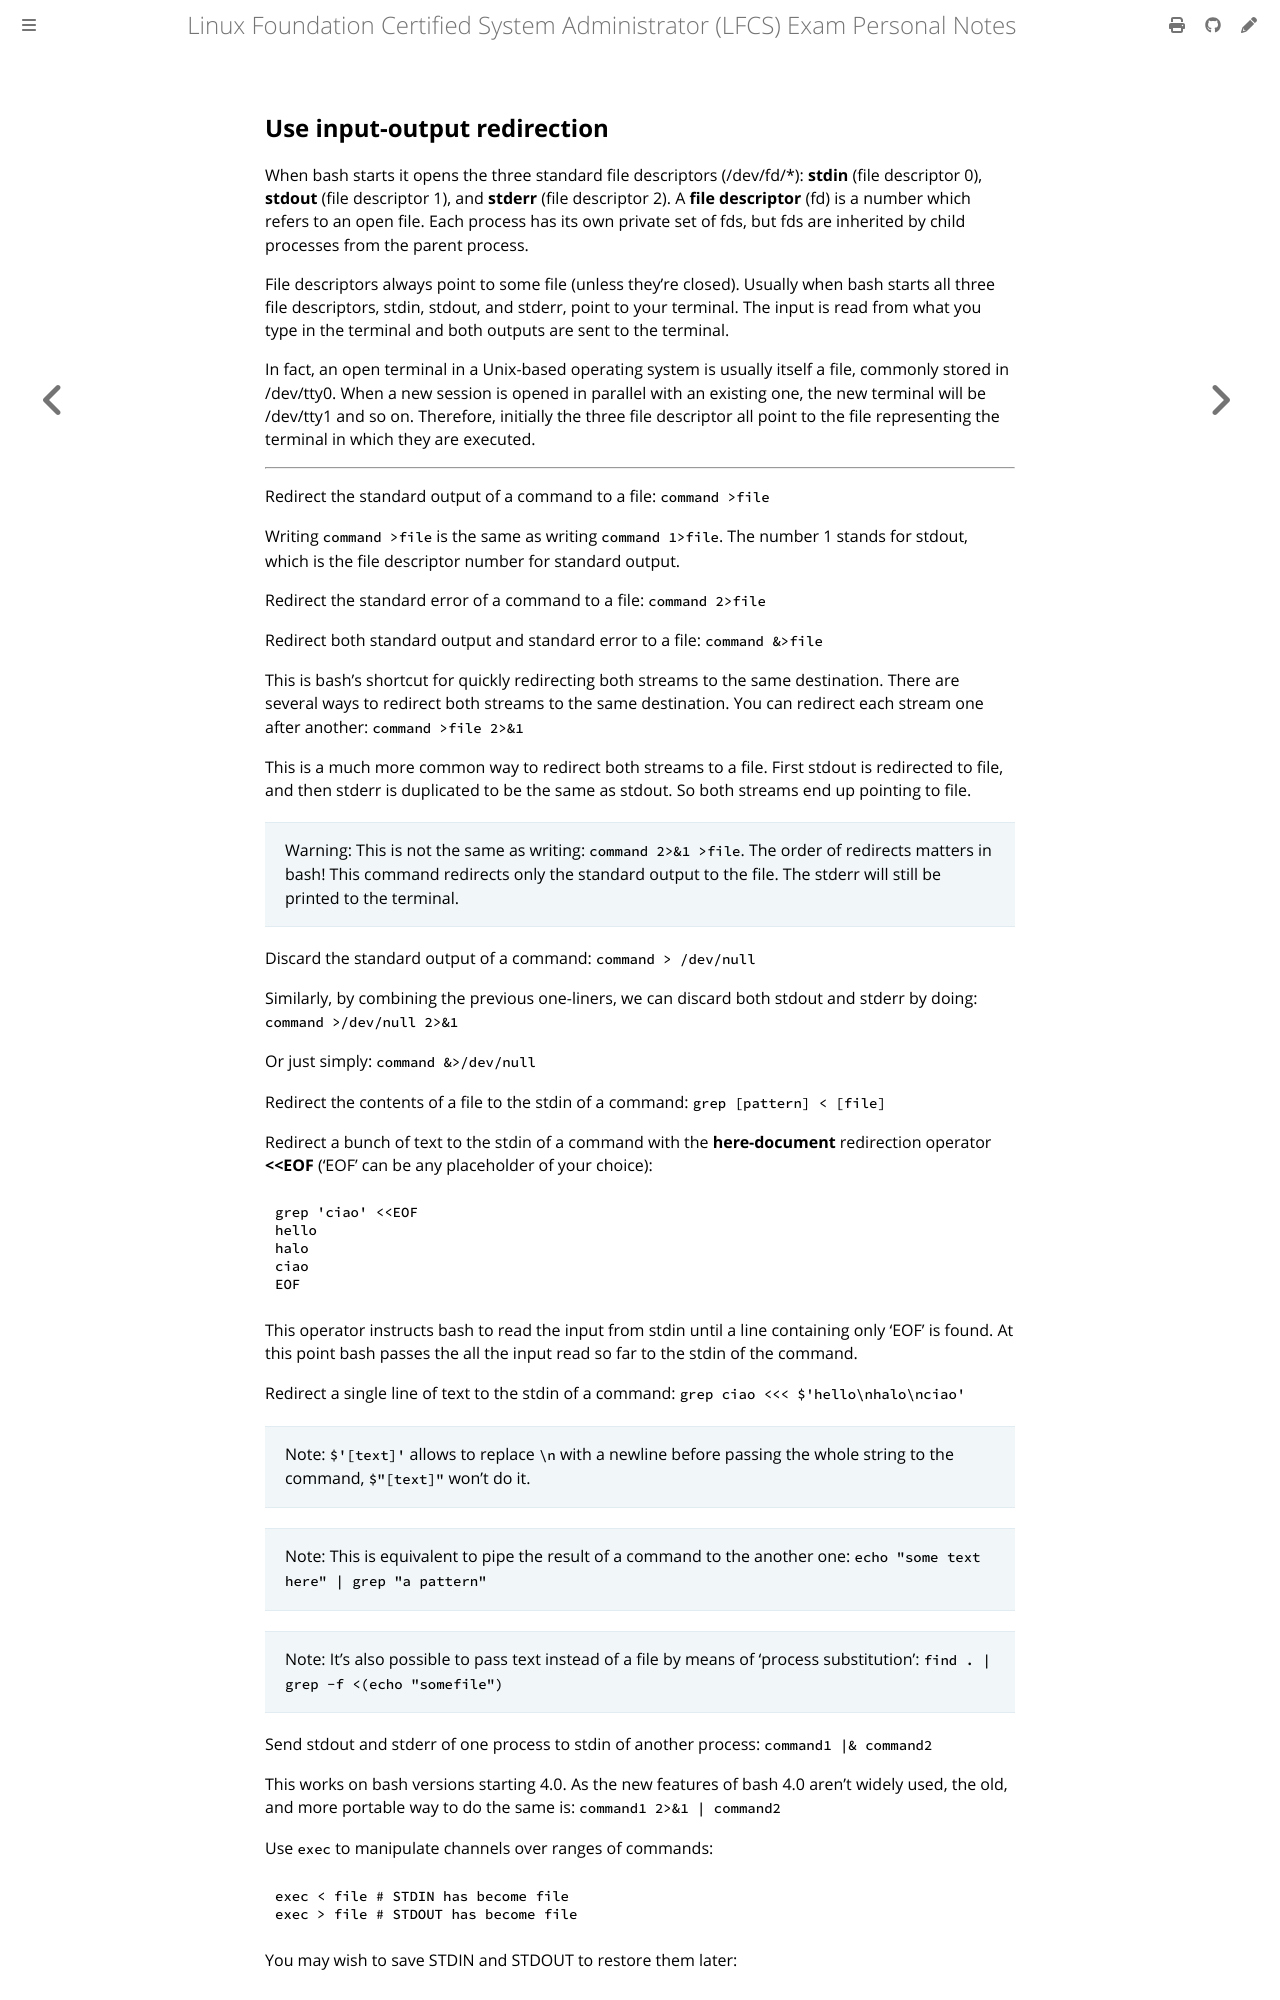

repository: giulianopz/lfcs · page: 1-essential-commands/e.html · generator: mdbook

## Use input-output redirection

When bash starts it opens the three standard file descriptors (/dev/fd/*): **stdin** (file descriptor 0), **stdout** (file descriptor 1), and **stderr** (file descriptor 2). A **file descriptor** (fd) is a number which refers to an open file. Each process has its own private set of fds, but fds are inherited by child processes from the parent process.

File descriptors always point to some file (unless they're closed). Usually when bash starts all three file descriptors, stdin, stdout, and stderr, point to your terminal. The input is read from what you type in the terminal and both outputs are sent to the terminal.

In fact, an open terminal in a Unix-based operating system is usually itself a file, commonly stored in /dev/tty0. When a new session is opened in parallel with an existing one, the new terminal will be /dev/tty1 and so on. Therefore, initially the three file descriptor all point to the file representing the terminal in which they are executed.

---

Redirect the standard output of a command to a file: `command >file`

Writing `command >file` is the same as writing `command 1>file`. The number 1 stands for stdout, which is the file descriptor number for standard output.

Redirect the standard error of a command to a file: `command 2>file`

Redirect both standard output and standard error to a file: `command &>file`

This is bash's shortcut for quickly redirecting both streams to the same destination. There are several ways to redirect both streams to the same destination. You can redirect each stream one after another: `command >file 2>&1`

This is a much more common way to redirect both streams to a file. First stdout is redirected to file, and then stderr is duplicated to be the same as stdout. So both streams end up pointing to file.

> Warning: This is not the same as writing: `command 2>&1 >file`. The order of redirects matters in bash! This command redirects only the standard output to the file. The stderr will still be printed to the terminal.

Discard the standard output of a command: `command > /dev/null`

Similarly, by combining the previous one-liners, we can discard both stdout and stderr by doing: `command >/dev/null 2>&1`

Or just simply: `command &>/dev/null`

Redirect the contents of a file to the stdin of a command: `grep [pattern] < [file]`

Redirect a bunch of text to the stdin of a command with the **here-document** redirection operator **<<EOF** ('EOF' can be any placeholder of your choice):
```
grep 'ciao' <<EOF  
hello
halo
ciao
EOF
```

This operator instructs bash to read the input from stdin until a line containing only 'EOF' is found. At this point bash passes the all the input read so far to the stdin of the command.

Redirect a single line of text to the stdin of a command: `grep ciao <<< $'hello\nhalo\nciao'`

> Note: `$'[text]'` allows to replace `\n` with a newline before passing the whole string to the command, `$"[text]"` won't do it.

> Note: This is equivalent to pipe the result of a command to the another one: `echo "some text here" | grep "a pattern"`

> Note: It's also possible to pass text instead of a file by means of 'process substitution': `find . | grep -f <(echo "somefile")`

Send stdout and stderr of one process to stdin of another process: `command1 |& command2`

This works on bash versions starting 4.0. As the new features of bash 4.0 aren't widely used, the old, and more portable way to do the same is:
`command1 2>&1 | command2`
